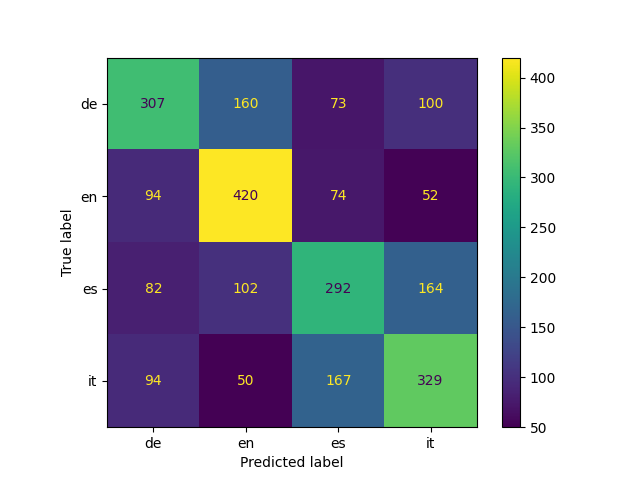

Data behind this chart, as committed beside it:
, de, en, es, it, accuracy, macro avg, weighted avg
precision, 0.5321, 0.5738, 0.4818, 0.5101, 0.5266, 0.5244, 0.5244
recall, 0.4797, 0.6562, 0.4562, 0.5141, 0.5266, 0.5266, 0.5266
f1-score, 0.5045, 0.6122, 0.4687, 0.5121, 0.5266, 0.5244, 0.5244
support, 640.0, 640.0, 640.0, 640.0, 0.5266, 2560, 2560
